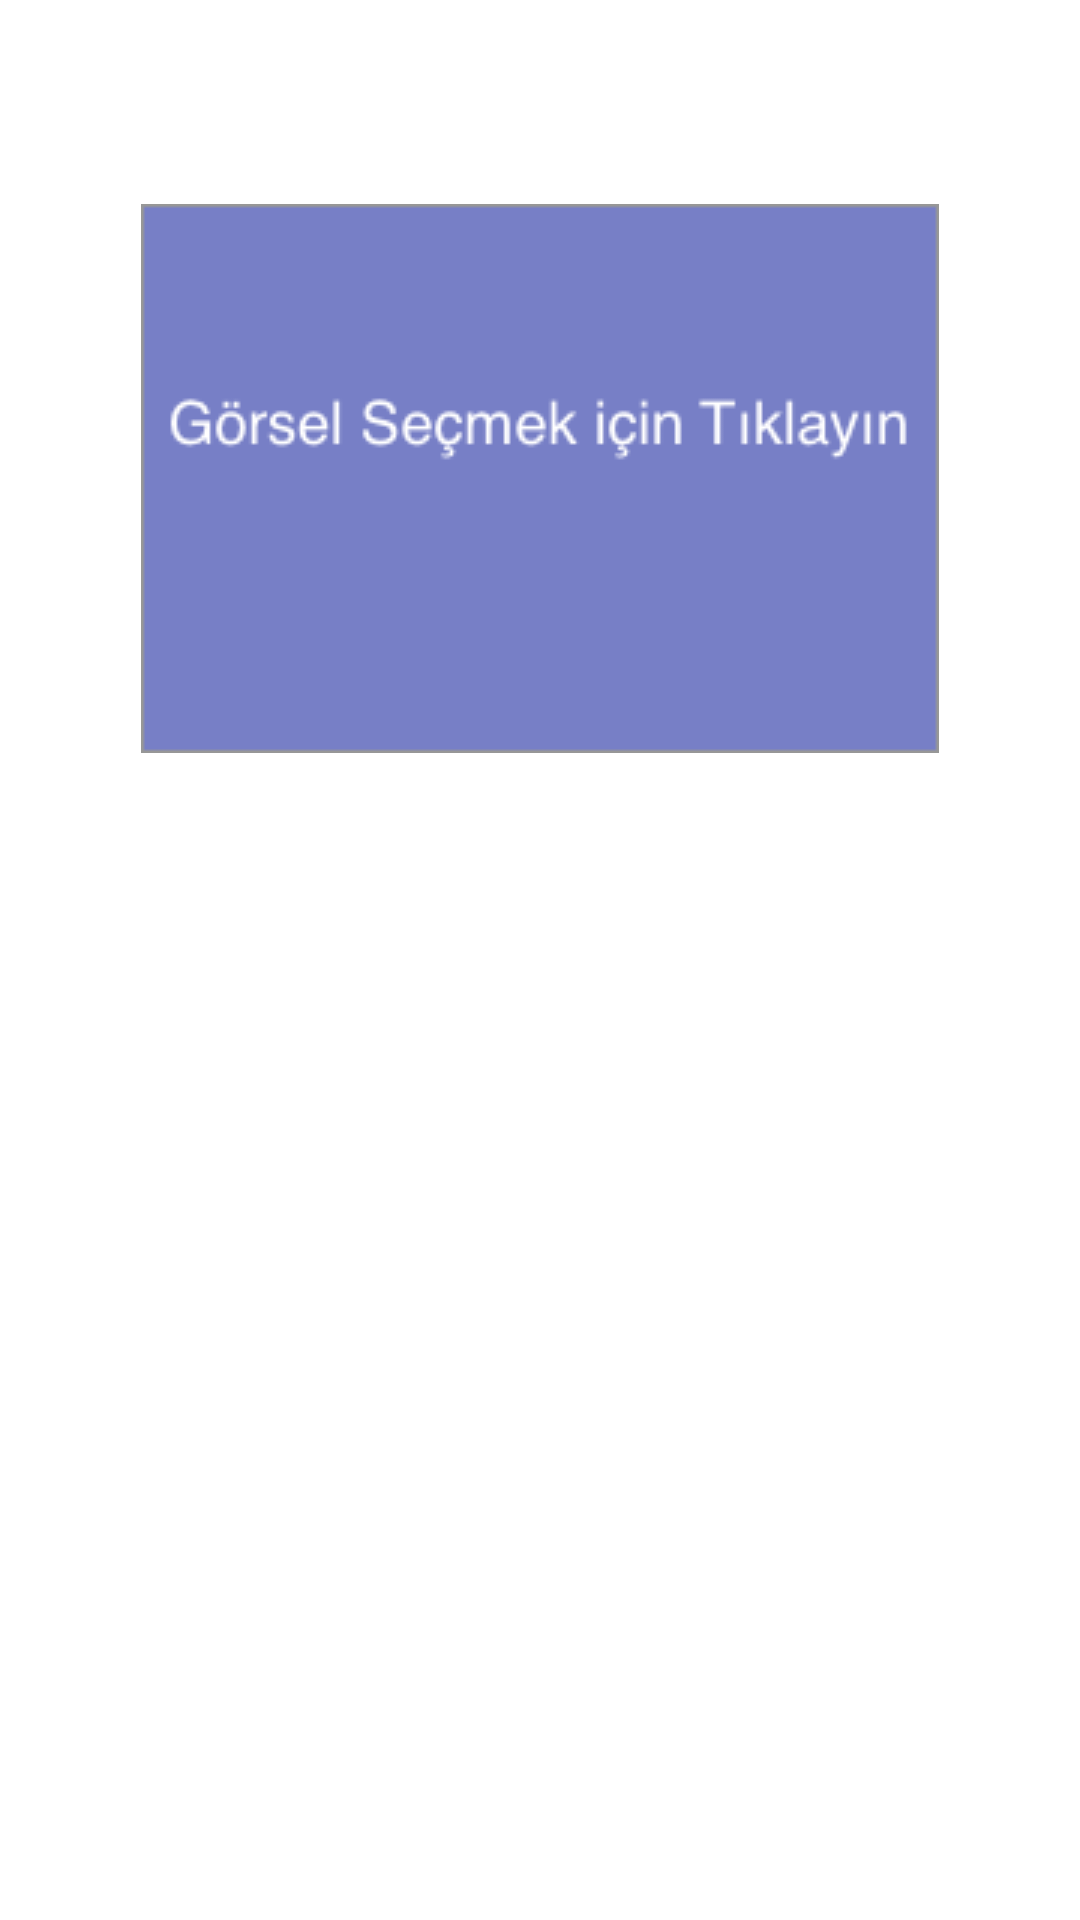

Here is an Android app screen rendered from its layout file. Give the layout XML and the strings, colors and styles it references.
<!-- AndroidManifest.xml: application theme Theme.SharingPhotos -->
<!-- res/layout/activity_sharing_photo.xml -->
<?xml version="1.0" encoding="utf-8"?>
<androidx.constraintlayout.widget.ConstraintLayout xmlns:android="http://schemas.android.com/apk/res/android"
    xmlns:app="http://schemas.android.com/apk/res-auto"
    xmlns:tools="http://schemas.android.com/tools"
    android:layout_width="match_parent"
    android:layout_height="match_parent"
    tools:context=".activity.SharingPhotoActivity">

    <ImageView
        android:id="@+id/imageView"
        android:layout_width="wrap_content"
        android:layout_height="wrap_content"
        android:layout_marginTop="68dp"
        android:layout_marginBottom="39dp"
        android:onClick="gorselSec"
        app:layout_constraintBottom_toTopOf="@+id/txtYorum"
        app:layout_constraintEnd_toEndOf="parent"
        app:layout_constraintStart_toStartOf="parent"
        app:layout_constraintTop_toTopOf="parent"
        app:srcCompat="@drawable/gorselsecim" />

    <EditText
        android:id="@+id/txtYorum"
        android:layout_width="0dp"
        android:layout_height="0dp"
        android:layout_marginStart="77dp"
        android:layout_marginEnd="77dp"
        android:layout_marginBottom="52dp"
        android:ems="10"
        android:hint="Yorumunuzu Giriniz"
        android:inputType="textPersonName"
        app:layout_constraintBottom_toTopOf="@+id/btnPaylas"
        app:layout_constraintEnd_toEndOf="parent"
        app:layout_constraintStart_toStartOf="parent"
        app:layout_constraintTop_toBottomOf="@+id/imageView" />

    <Button
        android:id="@+id/btnPaylas"
        android:layout_width="109dp"
        android:layout_height="0dp"
        android:layout_marginBottom="279dp"
        android:onClick="paylas"
        android:text="Paylaş"
        app:layout_constraintBottom_toBottomOf="parent"
        app:layout_constraintEnd_toEndOf="parent"
        app:layout_constraintStart_toStartOf="parent"
        app:layout_constraintTop_toBottomOf="@+id/txtYorum" />
</androidx.constraintlayout.widget.ConstraintLayout>
<!-- resources referenced by this layout -->
<resources>
  <!-- drawable gorselsecim: png bitmap (drawable, 6293 bytes) -->
  <style name="Theme.SharingPhotos" parent="Theme.MaterialComponents.DayNight.DarkActionBar">
          
          <item name="colorPrimary">@color/purple_500</item>
          <item name="colorPrimaryVariant">@color/purple_700</item>
          <item name="colorOnPrimary">@color/white</item>
          
          <item name="colorSecondary">@color/teal_200</item>
          <item name="colorSecondaryVariant">@color/teal_700</item>
          <item name="colorOnSecondary">@color/black</item>
          
          <item name="android:statusBarColor" tools:targetApi="l">?attr/colorPrimaryVariant</item>
          
      </style>
  <!-- not gathered from this repository: default colours our renderer supplied (Android Studio template values) -->
  <color name="purple_500">#FF6200EE</color>
  <color name="purple_700">#FF3700B3</color>
  <color name="teal_200">#FF03DAC5</color>
  <color name="teal_700">#FF018786</color>
  <color name="black">#FF000000</color>
  <color name="white">#FFFFFFFF</color>
</resources>
